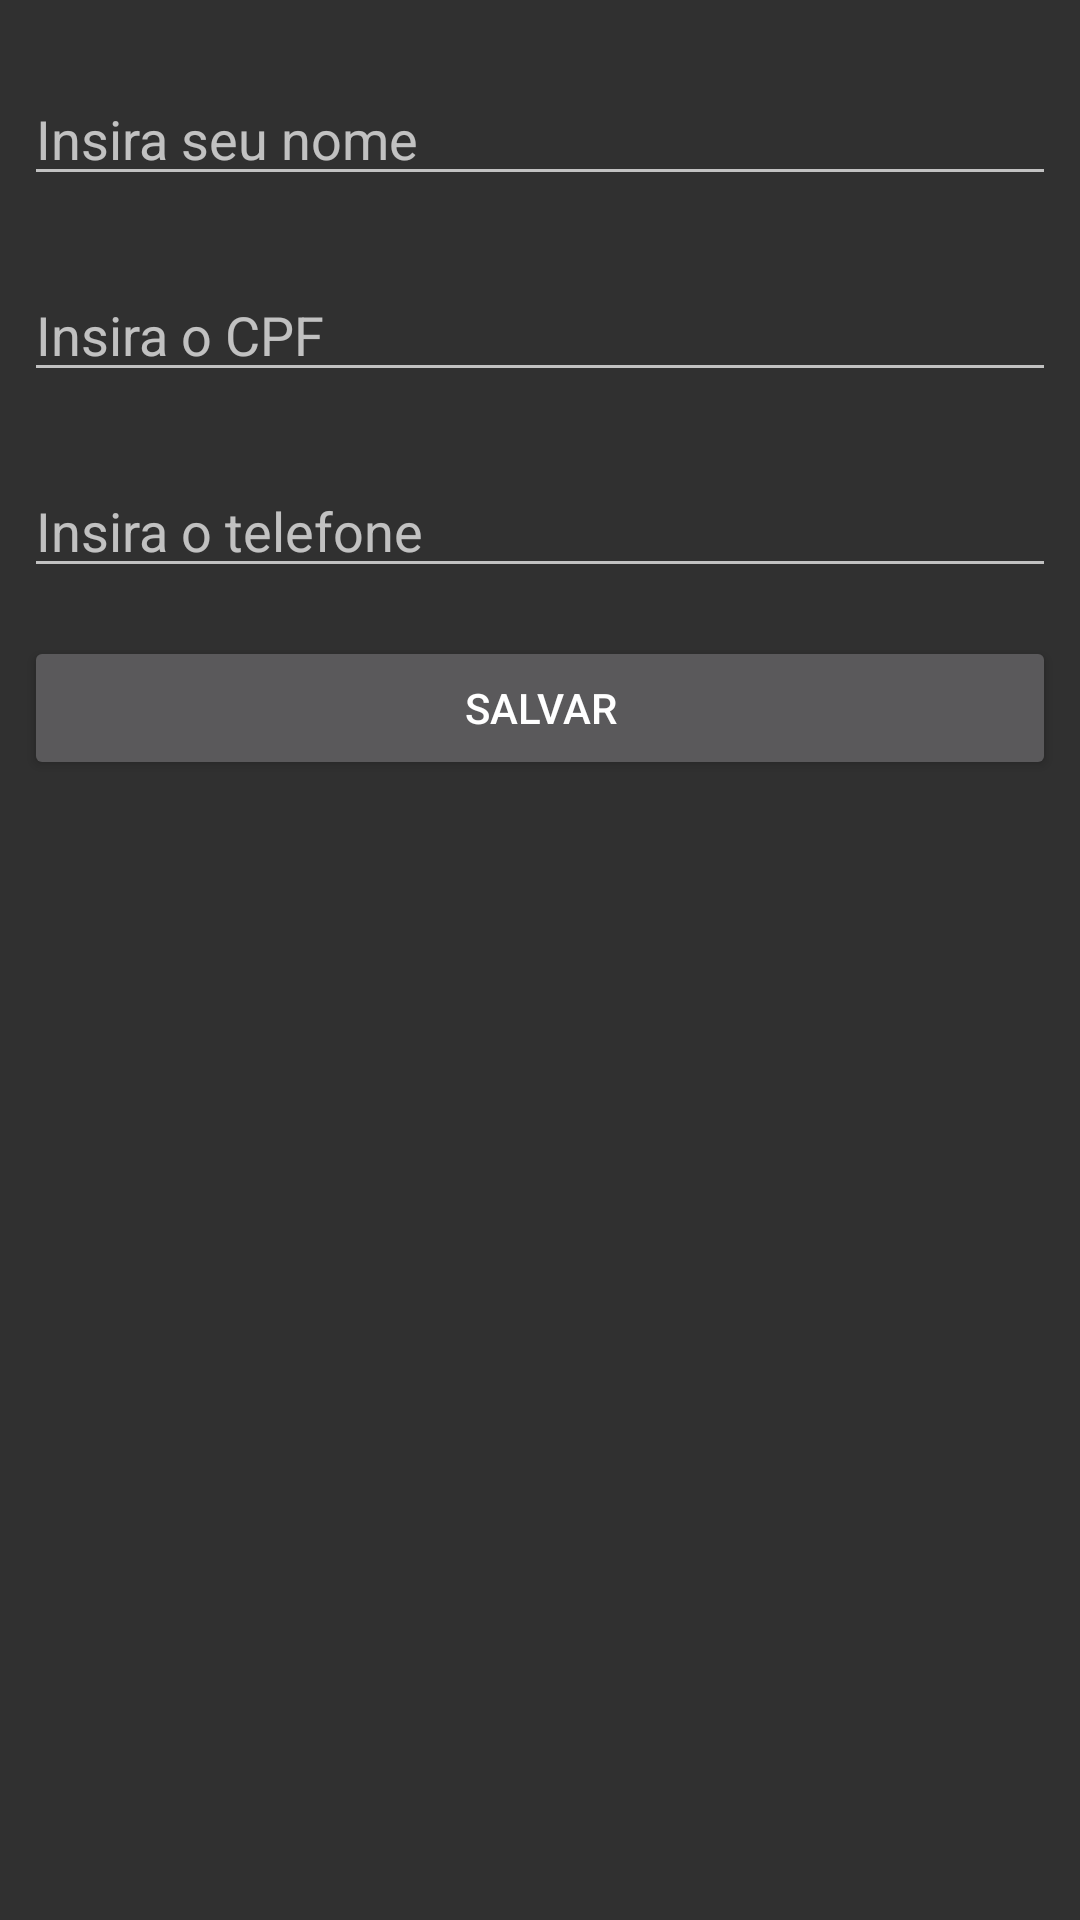

Write the Android layout XML for this screen, with the resource values it uses.
<!-- AndroidManifest.xml: application theme Theme.AppCompat -->
<!-- res/layout/activity_main.xml -->
<?xml version="1.0" encoding="utf-8"?>
<androidx.constraintlayout.widget.ConstraintLayout
    xmlns:android="http://schemas.android.com/apk/res/android"
xmlns:app="http://schemas.android.com/apk/res-auto"
xmlns:tools="http://schemas.android.com/tools"
android:layout_width="match_parent"
android:layout_height="match_parent"
tools:context=".MainActivity">

<EditText
    android:id="@+id/edNome"
    android:layout_width="0dp"
    android:layout_height="wrap_content"
    android:layout_marginStart="8dp"
    android:layout_marginLeft="8dp"
    android:layout_marginTop="24dp"
    android:layout_marginEnd="8dp"
    android:layout_marginRight="8dp"
    android:ems="10"
    android:hint="Insira seu nome"
    android:inputType="textPersonName"
    app:layout_constraintEnd_toEndOf="parent"
    app:layout_constraintStart_toStartOf="parent"
    app:layout_constraintTop_toTopOf="parent" />

<EditText
    android:id="@+id/edCpf"
    android:layout_width="0dp"
    android:layout_height="wrap_content"
    android:layout_marginStart="8dp"
    android:layout_marginLeft="8dp"
    android:layout_marginTop="24dp"
    android:layout_marginEnd="8dp"
    android:layout_marginRight="8dp"
    android:ems="10"
    android:hint="Insira o CPF"
    android:inputType="textPersonName"
    app:layout_constraintEnd_toEndOf="parent"
    app:layout_constraintStart_toStartOf="parent"
    app:layout_constraintTop_toBottomOf="@+id/edNome" />

<EditText
    android:id="@+id/edTelefone"
    android:layout_width="0dp"
    android:layout_height="wrap_content"
    android:layout_marginStart="8dp"
    android:layout_marginLeft="8dp"
    android:layout_marginTop="24dp"
    android:layout_marginEnd="8dp"
    android:layout_marginRight="8dp"
    android:ems="10"
    android:hint="Insira o telefone"
    android:inputType="textPersonName"
    app:layout_constraintEnd_toEndOf="parent"
    app:layout_constraintStart_toStartOf="parent"
    app:layout_constraintTop_toBottomOf="@+id/edCpf" />

<Button
    android:id="@+id/btSalvar"
    android:layout_width="0dp"
    android:layout_height="wrap_content"
    android:layout_marginStart="8dp"
    android:layout_marginLeft="8dp"
    android:layout_marginTop="16dp"
    android:layout_marginEnd="8dp"
    android:layout_marginRight="8dp"
    android:onClick="salvar"
    android:text="Salvar"
    app:layout_constraintEnd_toEndOf="parent"
    app:layout_constraintStart_toStartOf="parent"
    app:layout_constraintTop_toBottomOf="@+id/edTelefone" />


    </androidx.constraintlayout.widget.ConstraintLayout>
<!-- resources referenced by this layout -->
<resources>

</resources>
